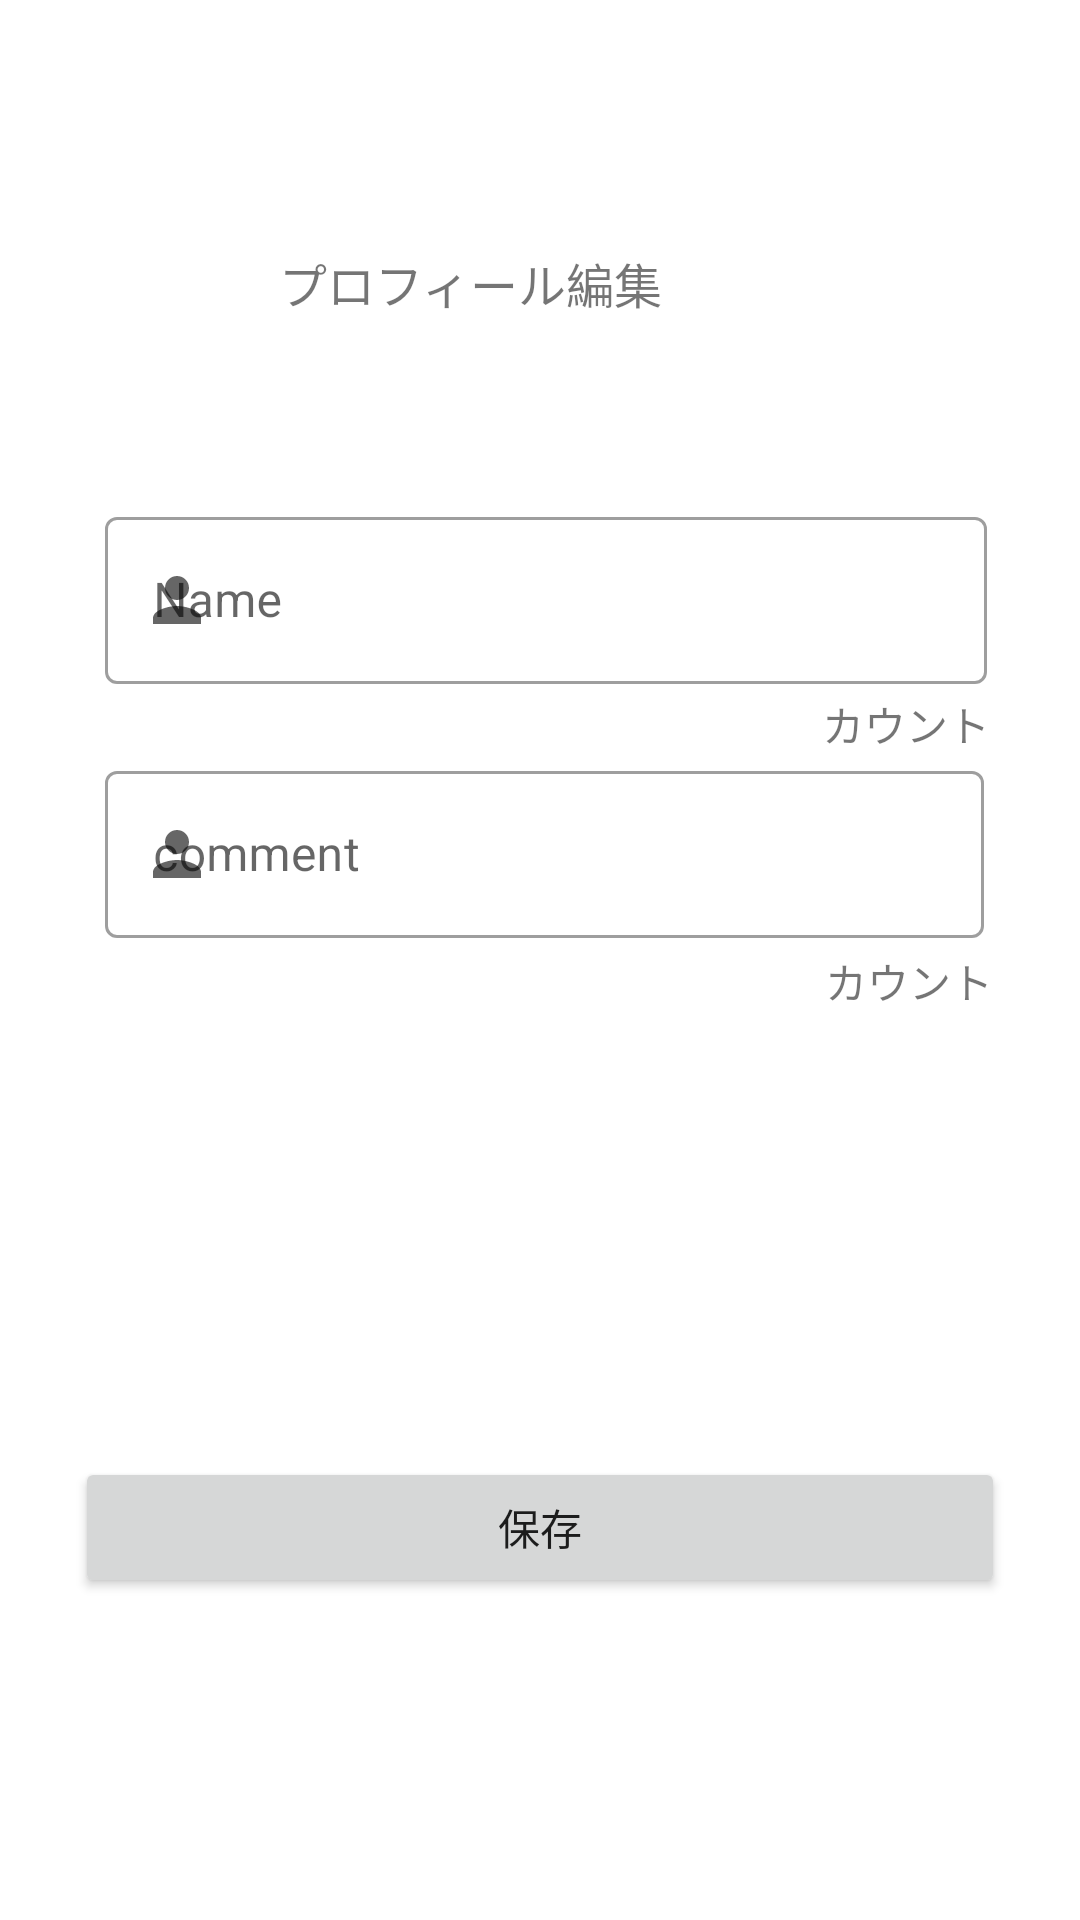

Reconstruct the res/layout file that produces this screen, plus the resources it refers to.
<!-- AndroidManifest.xml: application theme Theme.WithMe -->
<!-- res/layout/activity_editprofile.xml -->
<?xml version="1.0" encoding="utf-8"?>
<androidx.constraintlayout.widget.ConstraintLayout xmlns:android="http://schemas.android.com/apk/res/android"
    xmlns:app="http://schemas.android.com/apk/res-auto"
    xmlns:tools="http://schemas.android.com/tools"
    android:layout_width="match_parent"
    android:layout_height="match_parent"
    tools:context=".editprofileActivity">

    <LinearLayout
        android:id="@+id/linearLayout3"
        android:layout_width="329dp"
        android:layout_height="214dp"
        android:orientation="vertical"
        app:layout_constraintBottom_toBottomOf="parent"
        app:layout_constraintEnd_toEndOf="parent"
        app:layout_constraintHorizontal_bias="0.483"
        app:layout_constraintStart_toStartOf="parent"
        app:layout_constraintTop_toTopOf="parent"
        app:layout_constraintVertical_bias="0.392">


        <com.google.android.material.textfield.TextInputLayout
            android:id="@+id/namelayout"
            style="@style/Widget.MaterialComponents.TextInputLayout.OutlinedBox"
            android:layout_width="294dp"
            android:layout_height="64dp"
            android:layout_centerHorizontal="true"
            android:layout_marginStart="20dp"
            app:errorEnabled="true"
            app:layout_constraintBottom_toBottomOf="parent"
            app:layout_constraintEnd_toEndOf="parent"
            app:layout_constraintHorizontal_bias="0.509"
            app:layout_constraintStart_toStartOf="parent"
            app:layout_constraintTop_toTopOf="parent"
            app:layout_constraintVertical_bias="0.25"
            app:startIconDrawable="@drawable/ic_baseline_person_24">

            <com.google.android.material.textfield.TextInputEditText
                android:id="@+id/nameEdit"
                android:layout_width="match_parent"
                android:layout_height="wrap_content"
                android:backgroundTint="#FFFFFF"
                android:ems="10"
                android:hint="Name"
                android:inputType="textPersonName" />
        </com.google.android.material.textfield.TextInputLayout>

        <LinearLayout
            android:layout_width="match_parent"
            android:layout_height="wrap_content"
            android:orientation="horizontal">

            <TextView
                android:id="@+id/nametext"
                android:layout_width="259dp"
                android:layout_height="match_parent" />

            <TextView
                android:id="@+id/textCount"
                android:layout_width="match_parent"
                android:layout_height="wrap_content"
                android:text="カウント" />
        </LinearLayout>

        <com.google.android.material.textfield.TextInputLayout
            android:id="@+id/profilelayout"
            style="@style/Widget.MaterialComponents.TextInputLayout.OutlinedBox"
            android:layout_width="293dp"
            android:layout_height="65dp"
            android:layout_centerHorizontal="true"
            android:layout_marginStart="20dp"
            app:errorEnabled="true"
            app:layout_constraintBottom_toBottomOf="parent"
            app:layout_constraintEnd_toEndOf="parent"
            app:layout_constraintHorizontal_bias="0.509"
            app:layout_constraintStart_toStartOf="parent"
            app:layout_constraintTop_toTopOf="parent"
            app:layout_constraintVertical_bias="0.25"
            app:startIconDrawable="@drawable/ic_baseline_person_24"
            >

            <com.google.android.material.textfield.TextInputEditText
                android:id="@+id/profileEdit"
                android:layout_width="match_parent"
                android:layout_height="wrap_content"
                android:backgroundTint="#FFFFFF"
                android:ems="10"
                android:hint="comment"
                android:inputType="textPersonName" />
        </com.google.android.material.textfield.TextInputLayout>

        <LinearLayout
            android:layout_width="match_parent"
            android:layout_height="wrap_content"
            android:orientation="horizontal">

            <TextView
                android:id="@+id/profileText"
                android:layout_width="260dp"
                android:layout_height="match_parent" />

            <TextView
                android:id="@+id/count"
                android:layout_width="wrap_content"
                android:layout_height="wrap_content"
                android:layout_weight="1"
                android:text="カウント" />
        </LinearLayout>


    </LinearLayout>

    <TextView
        android:id="@+id/textView38"
        android:layout_width="201dp"
        android:layout_height="27dp"
        android:text="プロフィール編集"
        android:textSize="16sp"
        app:layout_constraintBottom_toBottomOf="parent"
        app:layout_constraintEnd_toEndOf="parent"
        app:layout_constraintHorizontal_bias="0.584"
        app:layout_constraintStart_toStartOf="parent"
        app:layout_constraintTop_toTopOf="parent"
        app:layout_constraintVertical_bias="0.135" />

    <Button
        android:id="@+id/saveButton"
        android:layout_width="310dp"
        android:layout_height="47dp"
        android:text="保存"
        app:layout_constraintBottom_toBottomOf="parent"
        app:layout_constraintEnd_toEndOf="parent"
        app:layout_constraintStart_toStartOf="parent"
        app:layout_constraintTop_toTopOf="parent"
        app:layout_constraintVertical_bias="0.819" />
</androidx.constraintlayout.widget.ConstraintLayout>
<!-- resources referenced by this layout -->
<resources>
  <!-- drawable ic_baseline_person_24 (drawable) -->
  <vector android:height="24dp" android:tint="#7E7D7D"
      android:viewportHeight="24" android:viewportWidth="24"
      android:width="24dp" xmlns:android="http://schemas.android.com/apk/res/android">
      <path android:fillColor="@android:color/white" android:pathData="M12,12c2.21,0 4,-1.79 4,-4s-1.79,-4 -4,-4 -4,1.79 -4,4 1.79,4 4,4zM12,14c-2.67,0 -8,1.34 -8,4v2h16v-2c0,-2.66 -5.33,-4 -8,-4z"/>
  </vector>
  <style name="Theme.WithMe" parent="Theme.MaterialComponents.DayNight.DarkActionBar">
          
          <item name="colorPrimary">@color/purple_500</item>
          <item name="colorPrimaryVariant">@color/purple_700</item>
          <item name="colorOnPrimary">@color/white</item>
          
          <item name="colorSecondary">@color/teal_200</item>
          <item name="colorSecondaryVariant">@color/teal_700</item>
          <item name="colorOnSecondary">@color/black</item>
          
          <item name="android:statusBarColor" tools:targetApi="l">?attr/colorPrimaryVariant</item>
          
      </style>
  <color name="purple_500">#B6D8DD</color>
  <color name="purple_700">#B6D8DD</color>
  <color name="white">#FFFFFFFF</color>
  <color name="teal_200">#FF03DAC5</color>
  <color name="teal_700">#FF018786</color>
  <color name="black">#FF000000</color>
</resources>
